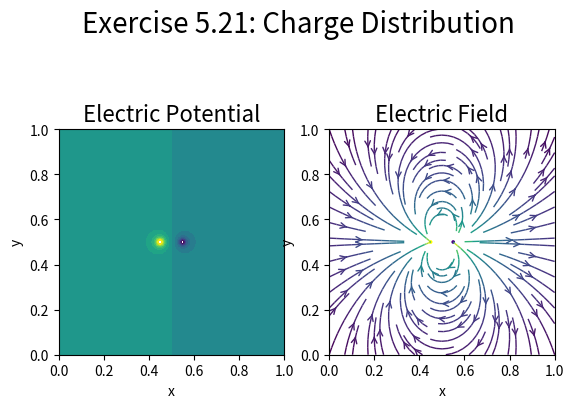

The matplotlib source for this figure:
"""Visualize electric potential/field from Exercise 5.21 for Homework 3."""
import numpy as np
import scipy.constants as sc
import matplotlib.pyplot as plt
from matplotlib.patches import Circle


# a) Electric potential

def e_potential(x_points, y_points):
    """
    Function for electric potential from two point charges.
    Takes grid coordinates, finds their distances to charges,
    and calculates potential at coordinates.
    """
    x_charge1 = 0.45
    x_charge2 = 0.55
    y_charges = 0.5

    r_point1 = np.sqrt((x_charge1 - x_points)**2 + (y_charges - y_points)**2)
    r_point2 = np.sqrt((x_charge2 - x_points)**2 + (y_charges - y_points)**2)

    v_point1 = sc.e / (4*np.pi*sc.epsilon_0*r_point1)
    v_point2 = (-sc.e) / (4*np.pi*sc.epsilon_0*r_point2)

    return v_point1 + v_point2


# Making a grid on which to get electric potential values
X, Y = np.meshgrid(np.arange(0, 1.01, 0.01), np.arange(0, 1.01, 0.01))
v_values = e_potential(X, Y)

# b) Electric field

# Using the central difference method to derive the field
WIDTH = 1e-5
E_x = (e_potential(X + 0.5*WIDTH, Y) - e_potential(X - 0.5*WIDTH, Y)) / WIDTH
E_y = (e_potential(X, Y + 0.5*WIDTH) - e_potential(X, Y - 0.5*WIDTH)) / WIDTH

# Creating contour and quiver plots
fig, axes = plt.subplots(nrows=1, ncols=2)
fig.suptitle('Exercise 5.21: Charge Distribution', fontsize=20)
cf = axes[0].contourf(X, Y, v_values, 20)
axes[0].set_title('Electric Potential', fontsize=16)
axes[0].set_xlabel('x')
axes[0].set_ylabel('y')
axes[0].set_aspect('equal')
color = 2 * np.log(np.hypot(E_x, E_y))
axes[1].streamplot(X, Y, E_x, E_y, color=color, linewidth=1, arrowstyle='->')
axes[1].set_title('Electric Field', fontsize=16)
axes[1].set_xlabel('x')
axes[1].set_ylabel('y')
axes[1].set_aspect('equal')
axes[1].add_artist(Circle((0.45, 0.5), 0.005, color='yellow'))
axes[1].add_artist(Circle((0.55, 0.5), 0.005, color='indigo'))
plt.show()
